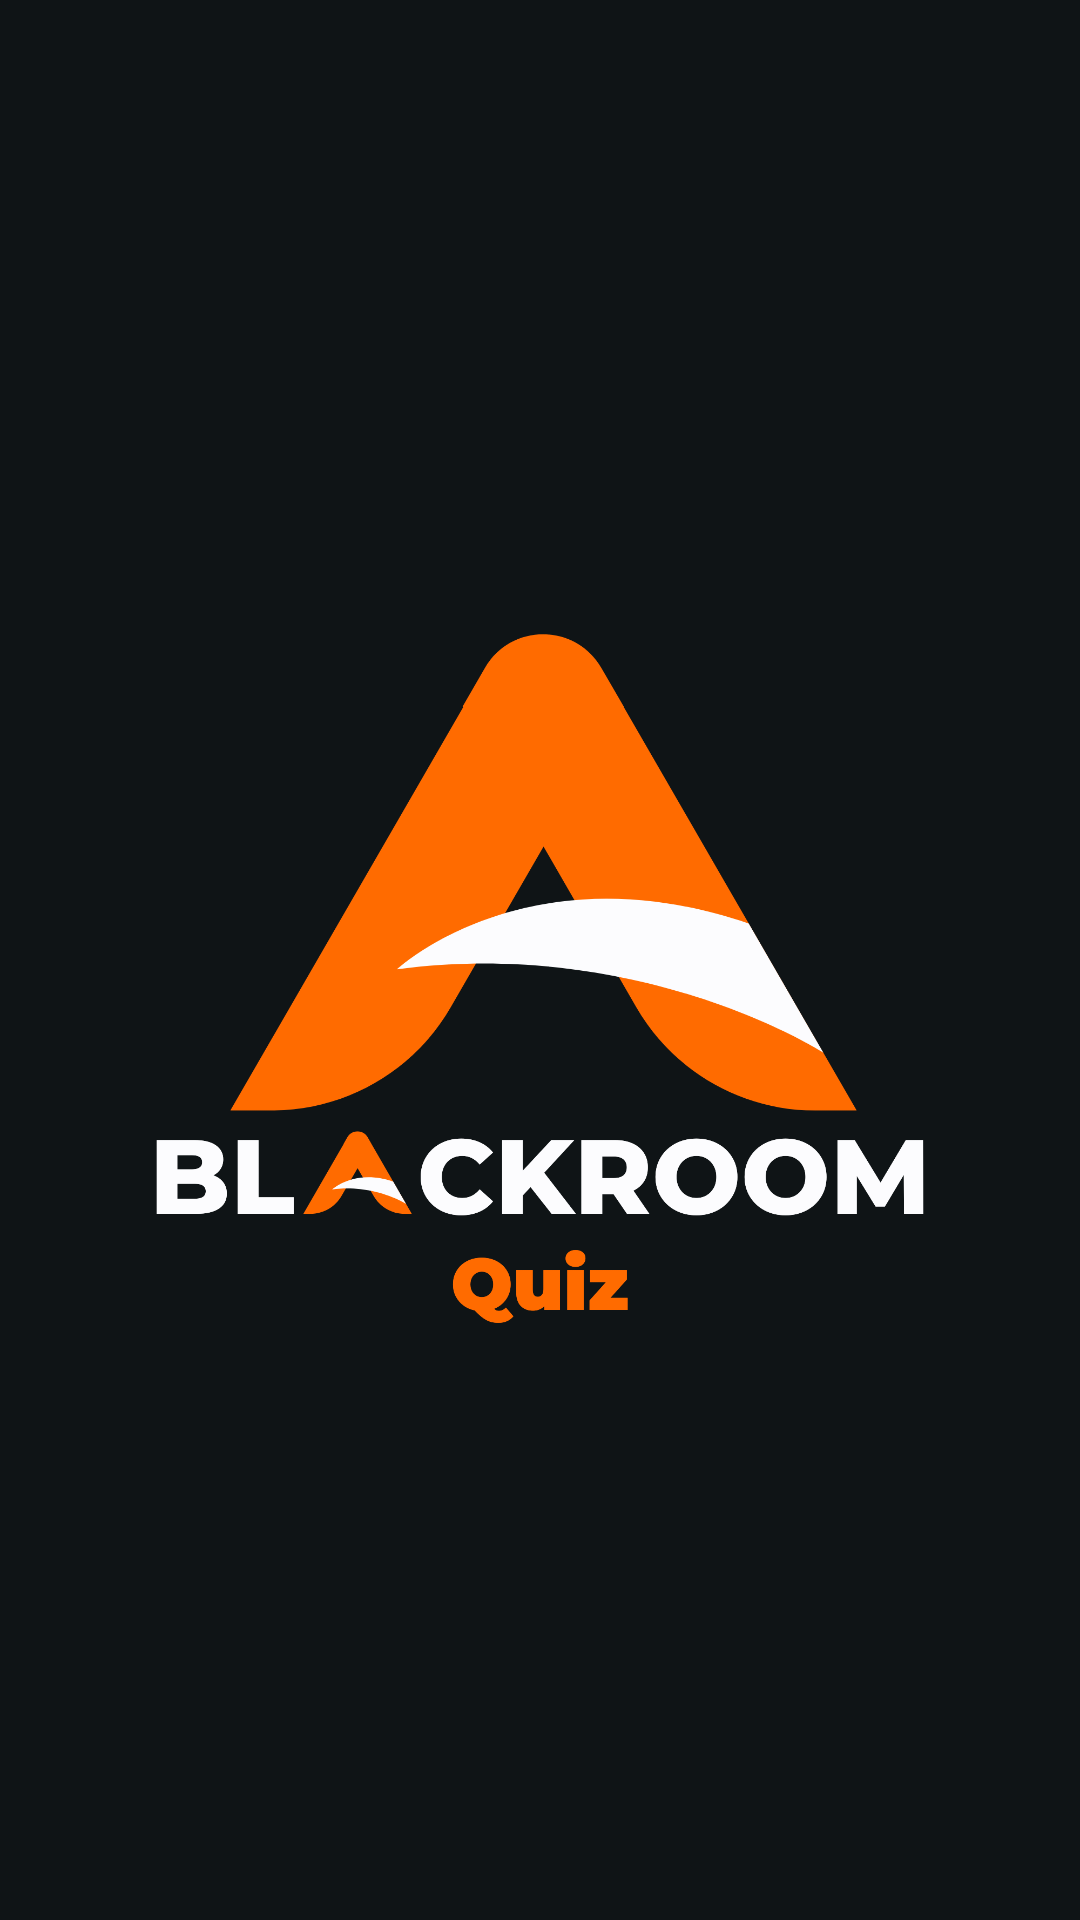

Layout XML and referenced resources for this Android screen:
<!-- AndroidManifest.xml: application theme Theme.BlackroomQuiz -->
<!-- res/layout/activity_main.xml -->
<?xml version="1.0" encoding="utf-8"?>
<RelativeLayout xmlns:android="http://schemas.android.com/apk/res/android"
    xmlns:app="http://schemas.android.com/apk/res-auto"
    xmlns:tools="http://schemas.android.com/tools"
    android:layout_width="match_parent"
    android:orientation="vertical"
    android:background="@color/kulrang"
    android:layout_height="match_parent"
    tools:context="com.black.blackroomquiz.MainActivity">

    <ImageView
        android:layout_width="match_parent"
        android:layout_height="wrap_content"
        android:src="@drawable/blackroom"></ImageView>

</RelativeLayout>
<!-- resources referenced by this layout -->
<resources>
  <color name="kulrang">#0f1416</color>
  <!-- drawable blackroom: png bitmap (drawable, 92110 bytes) -->
  <style name="Theme.BlackroomQuiz" parent="Base.Theme.BlackroomQuiz" />
  <style name="Base.Theme.BlackroomQuiz" parent="Theme.Material3.DayNight.NoActionBar">
          
          <item name="colorPrimary">@color/kulrang</item> --&gt;
      </style>
</resources>
